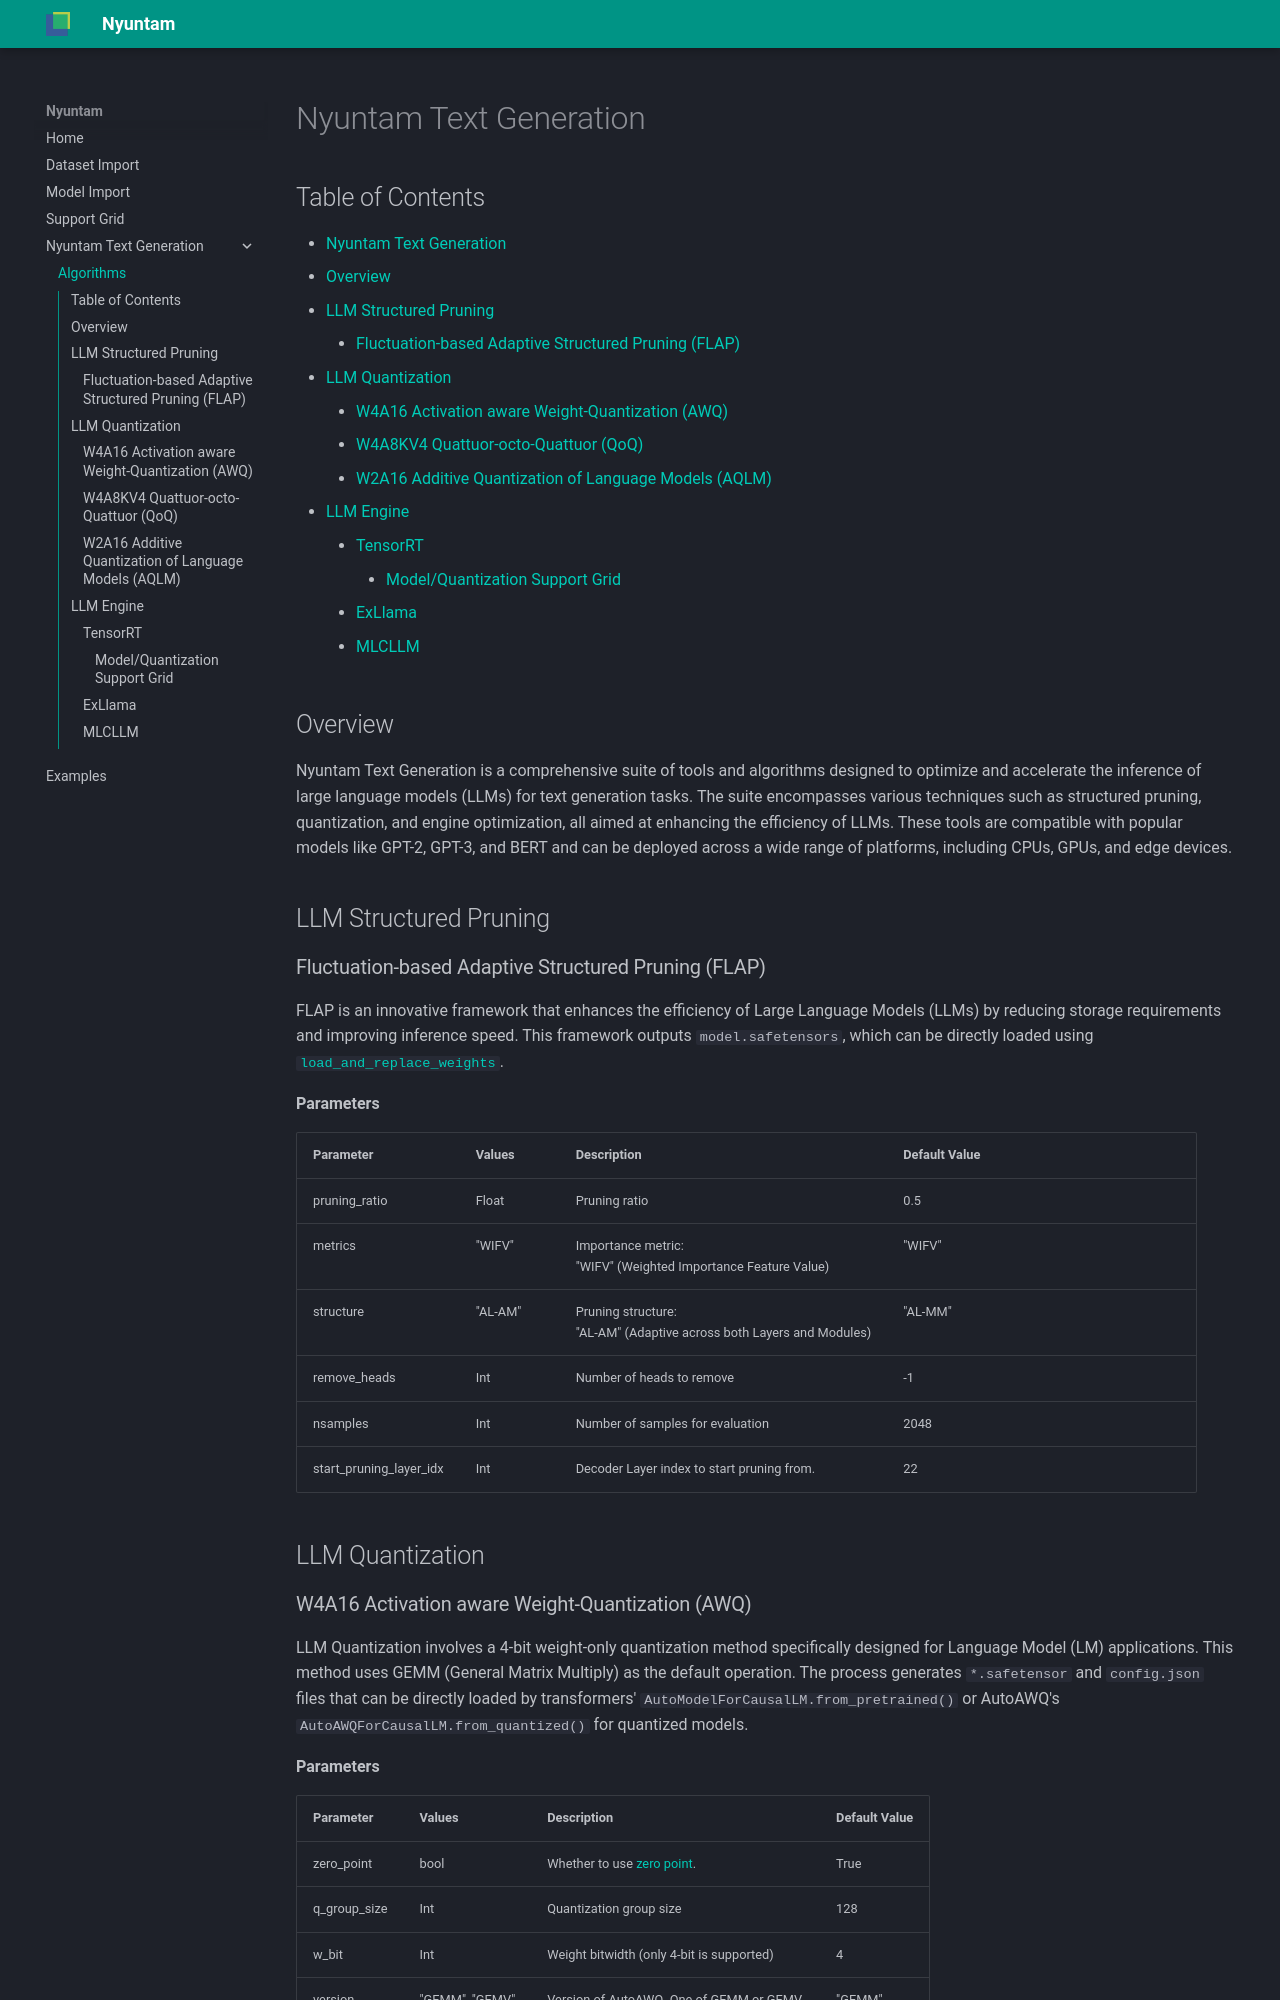

repository: nyunAI/nyuntam-docs · page: nyuntam_text_generation/algorithms/index.html · generator: mkdocs

# Nyuntam Text Generation

## Table of Contents

- [Nyuntam Text Generation](#nyuntam-text-generation)
   - [Overview](#overview)
   - [LLM Structured Pruning](#llm-structured-pruning)
      - [Fluctuation-based Adaptive Structured Pruning (FLAP)](#fluctuation-based-adaptive-structured-pruning-flap)
   - [LLM Quantization](#llm-quantization)
      - [W4A16 Activation aware Weight-Quantization (AWQ)](#w4a16-activation-aware-weight-quantization-awq)
      - [W4A8KV4 Quattuor-octo-Quattuor (QoQ)](#w4a8kv4-quattuor-octo-quattuor-qoq)
      - [W2A16 Additive Quantization of Language Models (AQLM)](#w2a16-additive-quantization-of-language-models-aqlm)
   - [LLM Engine](#llm-engine)
      - [TensorRT](#tensorrt)
         - [Model/Quantization Support Grid](#modelquantization-support-grid)
      - [ExLlama](#exllama)
      - [MLCLLM](#mlcllm)

## Overview

Nyuntam Text Generation is a comprehensive suite of tools and algorithms designed to optimize and accelerate the inference of large language models (LLMs) for text generation tasks. The suite encompasses various techniques such as structured pruning, quantization, and engine optimization, all aimed at enhancing the efficiency of LLMs. These tools are compatible with popular models like GPT-2, GPT-3, and BERT and can be deployed across a wide range of platforms, including CPUs, GPUs, and edge devices.

## LLM Structured Pruning

### Fluctuation-based Adaptive Structured Pruning (FLAP)

FLAP is an innovative framework that enhances the efficiency of Large Language Models (LLMs) by reducing storage requirements and improving inference speed. This framework outputs `model.safetensors`, which can be directly loaded using [`load_and_replace_weights`](https://github.com/nyunAI/nyuntam/blob/71f75e8c0b1b81a49758d3c2f87d89c99ff3124d/examples/text-generation/flap_pruning/convert_to_hf.py#L11).

**Parameters**

| Parameter                | Values   | Description   | Default Value  |    |       |
|------------------------- |--------- |------------------------------------------------------------------------- |--------------- |--- |--- |
| pruning_ratio            | Float    | Pruning ratio | 0.5            |    |       |
| metrics                  | "WIFV"   | Importance metric:<br>"WIFV" (Weighted Importance Feature Value)         | "WIFV"         |    |    |
| structure                | "AL-AM"  | Pruning structure:<br>"AL-AM" (Adaptive across both Layers and Modules)  | "AL-MM"        |    |    |
| remove_heads             | Int      | Number of heads to remove                                                | -1             |    |    |
| nsamples                 | Int      | Number of samples for evaluation                                         | 2048           |    |    |
| start_pruning_layer_idx  | Int      | Decoder Layer index to start pruning from.                               | 22             |    |    |

## LLM Quantization

### W4A16 Activation aware Weight-Quantization (AWQ)

LLM Quantization involves a 4-bit weight-only quantization method specifically designed for Language Model (LM) applications. This method uses GEMM (General Matrix Multiply) as the default operation. The process generates `*.safetensor` and `config.json` files that can be directly loaded by transformers' `AutoModelForCausalLM.from_pretrained()` or AutoAWQ's `AutoAWQForCausalLM.from_quantized()` for quantized models.

**Parameters**

| Parameter    | Values         | Description                                                                                                     | Default Value    |
|--------------|----------------|----------------------------------------------------------------------------------------------------------------------------------------------------------------------------|---------------|
| zero_point   | bool           | Whether to use [zero point](https://github.com/google/gemmlowp/blob/master/doc/quantization.md#domain-specific-constraint-the-real-value-0-must-be-exactly-representable). | True          |
| q_group_size | Int            | Quantization group size                                                                                         | 128              |
| w_bit        | Int            | Weight bitwidth (only 4-bit is supported)                                                                       | 4                |
| version      | "GEMM", "GEMV" | Version of AutoAWQ. One of GEMM or GEMV.                                                                        | "GEMM"           |
